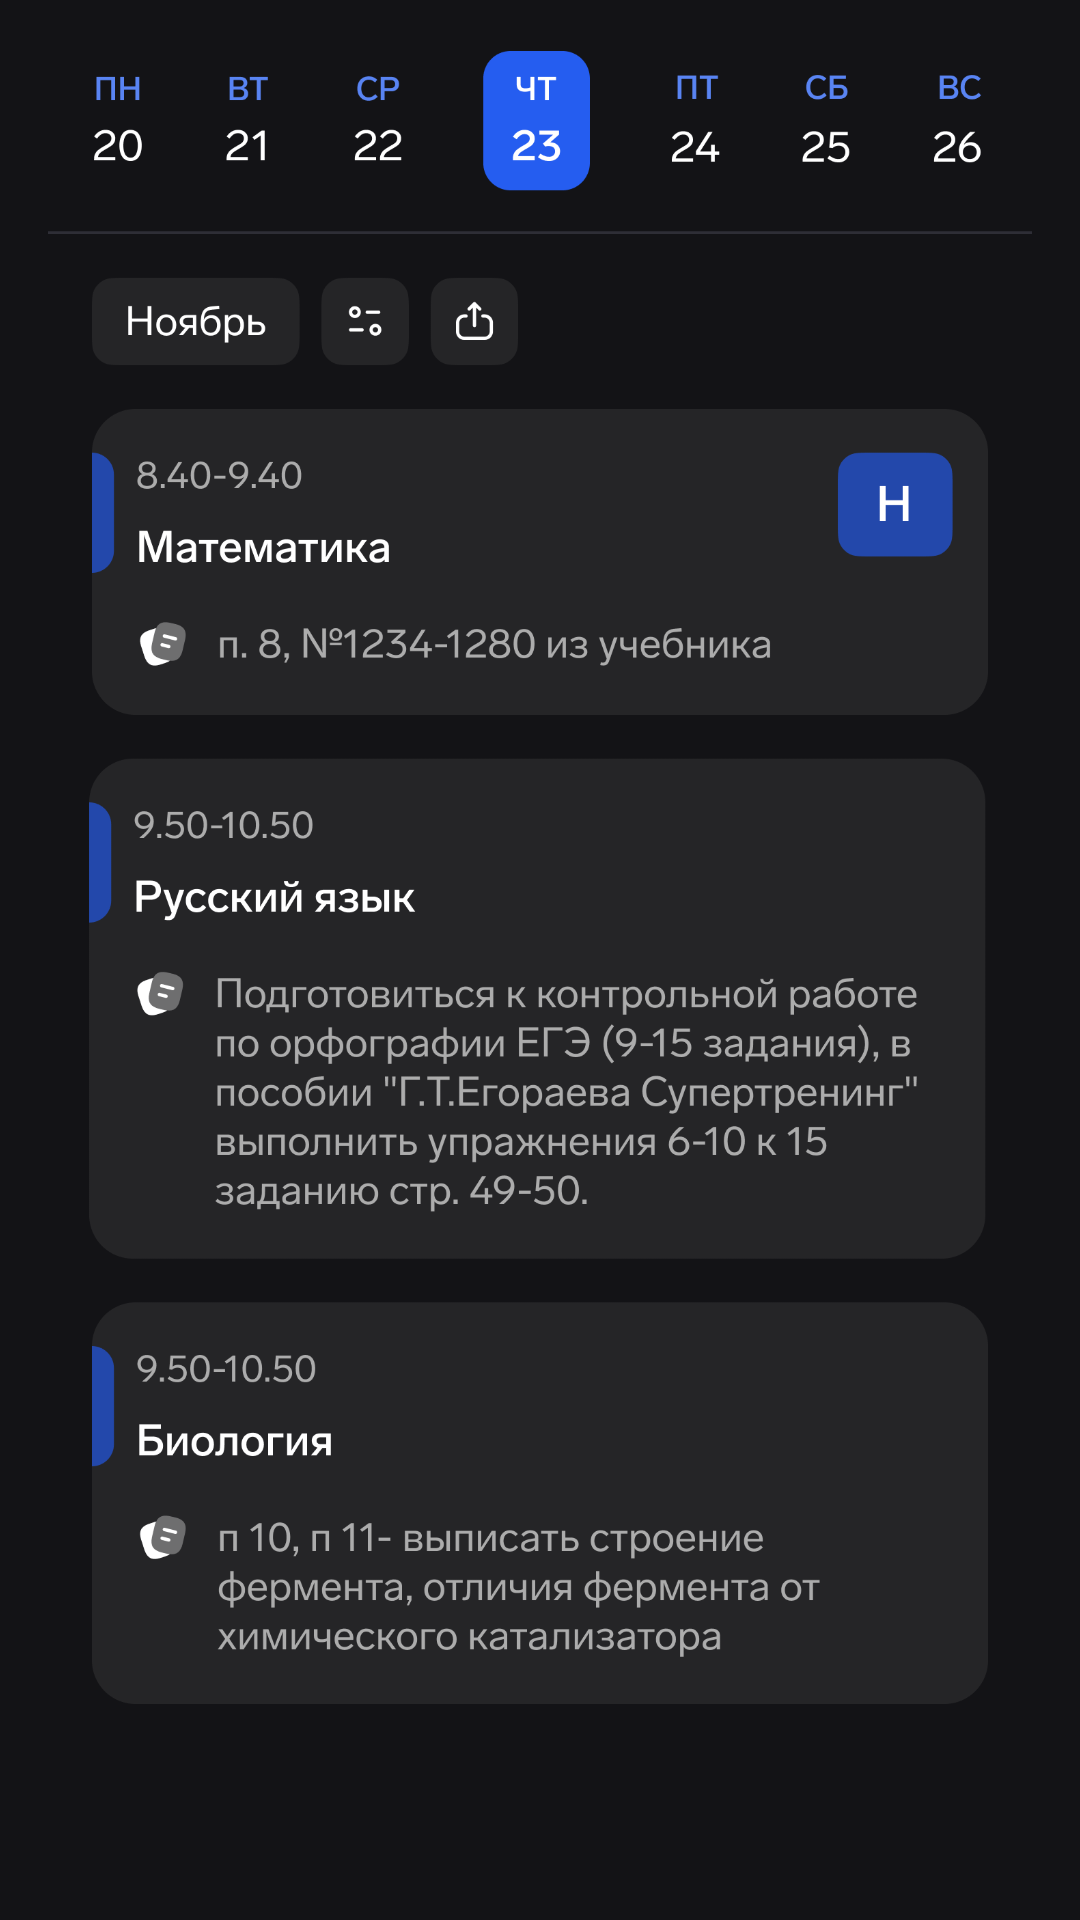

Layout XML and referenced resources for this Android screen:
<!-- AndroidManifest.xml: application theme Theme.InverseEducation -->
<!-- res/layout/fragment_calendar.xml -->
<?xml version="1.0" encoding="utf-8"?>
<androidx.constraintlayout.widget.ConstraintLayout xmlns:android="http://schemas.android.com/apk/res/android"
    xmlns:app="http://schemas.android.com/apk/res-auto"
    xmlns:tools="http://schemas.android.com/tools"
    android:layout_width="match_parent"
    android:layout_height="match_parent"
    android:background="@color/background"
    android:paddingHorizontal="16dp">

    <ScrollView
        android:layout_width="match_parent"
        android:layout_height="match_parent"
        android:orientation="vertical"
        tools:ignore="MissingConstraints">

        <LinearLayout
            android:layout_width="match_parent"
            android:layout_height="wrap_content"
            android:paddingBottom="23dp"
            android:paddingTop="17dp"
            android:orientation="vertical">

            <ImageView
                android:layout_width="match_parent"
                android:layout_height="wrap_content"
                android:adjustViewBounds="true"
                android:src="@drawable/image_calendar"/>



        </LinearLayout>

    </ScrollView>

</androidx.constraintlayout.widget.ConstraintLayout>
<!-- resources referenced by this layout -->
<resources>
  <color name="background">#131316</color>
  <!-- drawable image_calendar: png bitmap (drawable, 158707 bytes) -->
  <style name="Theme.InverseEducation" parent="Base.Theme.InverseEducation" />
  <style name="Base.Theme.InverseEducation" parent="Theme.Material3.DayNight.NoActionBar">
          
          
      </style>
</resources>
